The GitHub repository adityalaxkar123/ai_skin_disease_detection_model contains a labelled image folder "cleaned_dataset" with 3 categories: acne rosacea, eczema, melanoma. Examples follow, each with its label.

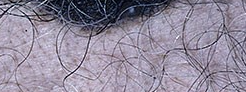
Label: melanoma

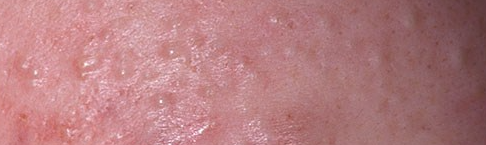
Label: acne rosacea

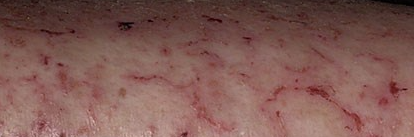
Label: eczema

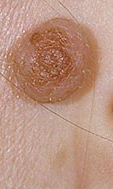
Label: melanoma

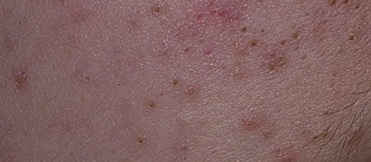
Label: acne rosacea

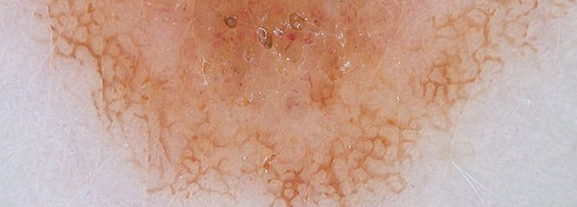
Label: melanoma
